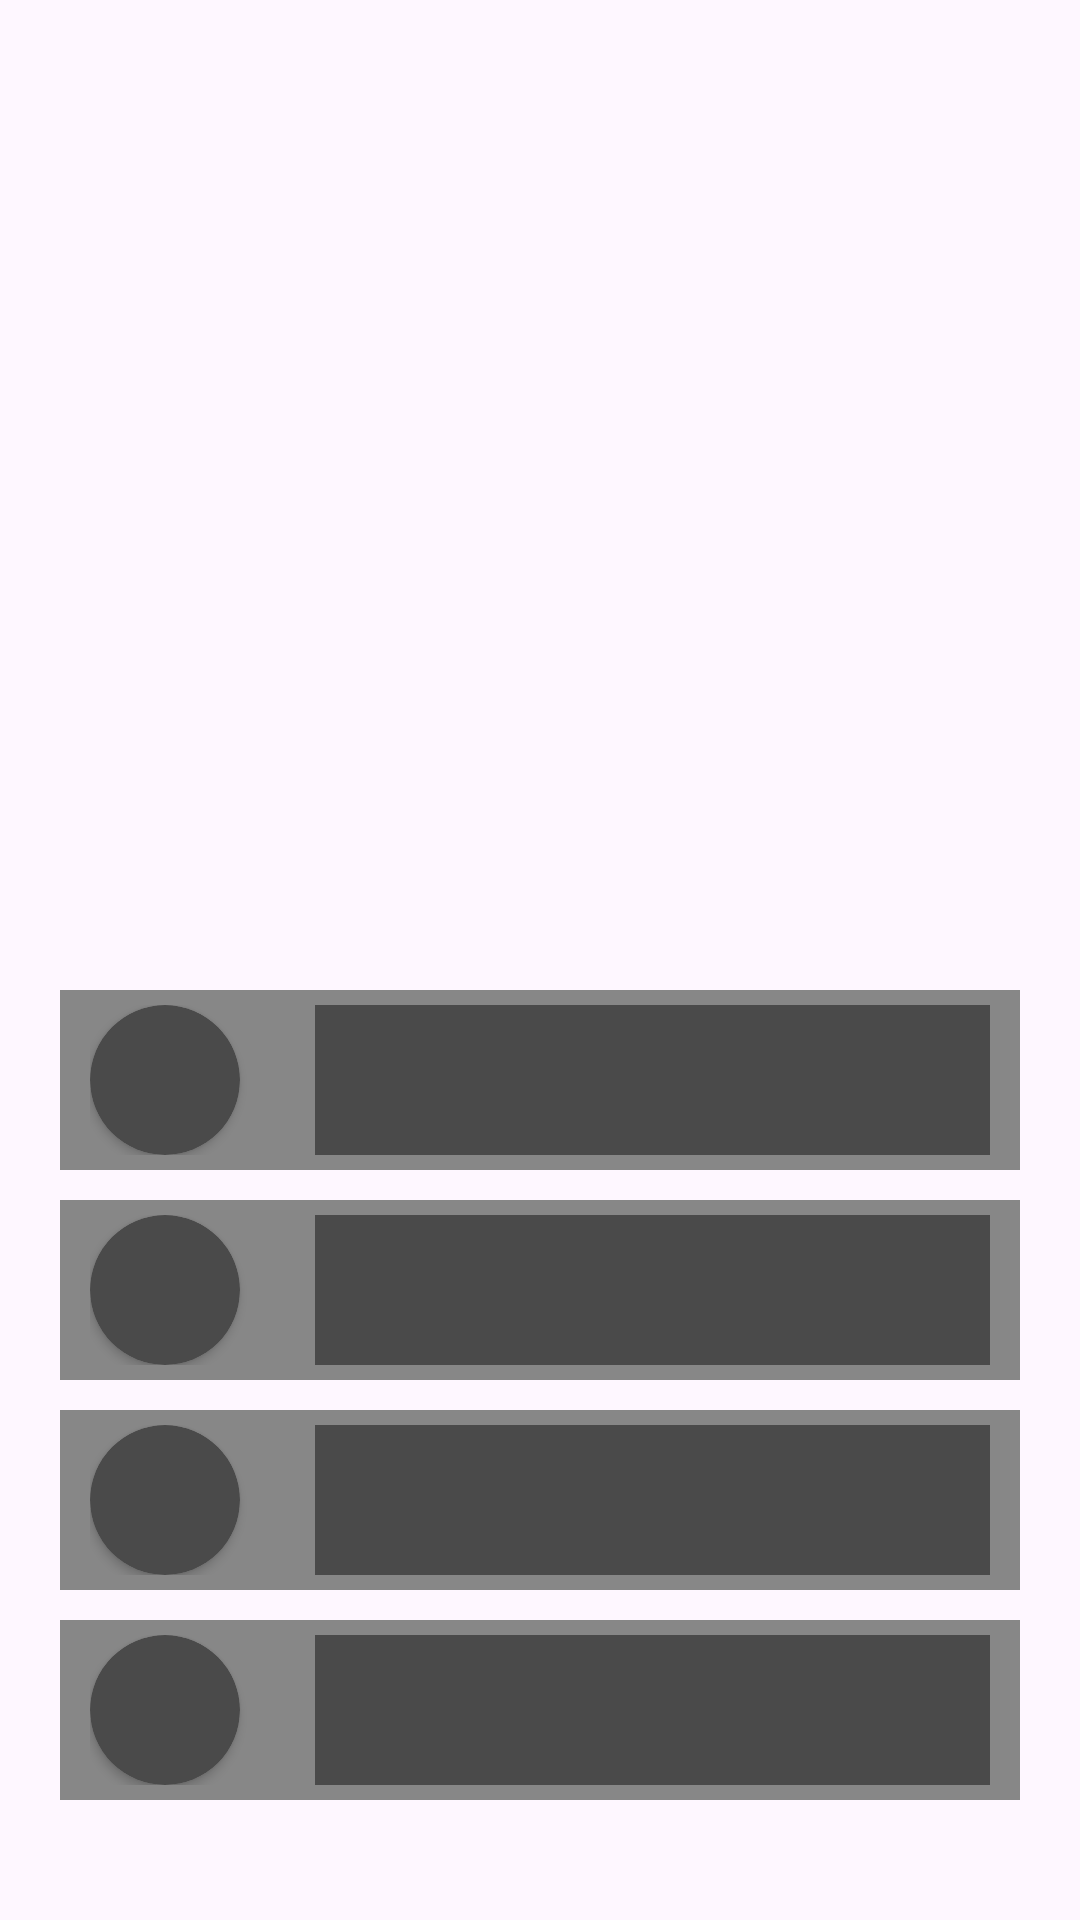

Android layout source for this screen:
<!-- AndroidManifest.xml: application theme Theme.Comandas -->
<!-- res/layout/shimmer_payment_loading.xml -->
<?xml version="1.0" encoding="utf-8"?>
<androidx.constraintlayout.widget.ConstraintLayout xmlns:android="http://schemas.android.com/apk/res/android"
    xmlns:app="http://schemas.android.com/apk/res-auto"
    android:layout_width="match_parent"
    android:layout_height="match_parent">

    <FrameLayout
        android:id="@+id/recycling1"
        android:background="@color/gray"
        android:layout_width="match_parent"
        android:layout_height="60dp"
        android:layout_marginBottom="40dp"
        app:layout_constraintBottom_toBottomOf="parent"
        app:layout_constraintStart_toStartOf="parent"
        app:layout_constraintEnd_toEndOf="parent"
        android:layout_marginLeft="20dp"
        android:layout_marginRight="20dp">

        <FrameLayout
            android:layout_width="match_parent"
            android:layout_height="50dp"
            android:layout_marginTop="5dp"
            android:layout_marginStart="10dp"
            android:layout_marginEnd="10dp">
            <androidx.cardview.widget.CardView
                xmlns:android="http://schemas.android.com/apk/res/android"
                xmlns:app="http://schemas.android.com/apk/res-auto"
                android:layout_width="50dp"
                app:cardBackgroundColor="@color/blackgray"
                android:layout_height="50dp"
                app:cardCornerRadius="50dp">
            </androidx.cardview.widget.CardView>
            <FrameLayout
                android:background="@color/blackgray"
                android:layout_width="match_parent"
                android:layout_height="50dp"
                android:layout_marginStart="75dp">

            </FrameLayout>
        </FrameLayout>
    </FrameLayout>
    <FrameLayout
        android:id="@+id/recycling2"
        android:background="@color/gray"
        android:layout_width="match_parent"
        android:layout_height="60dp"
        android:layout_marginBottom="10dp"
        app:layout_constraintBottom_toTopOf="@id/recycling1"
        app:layout_constraintStart_toStartOf="parent"
        app:layout_constraintEnd_toEndOf="parent"
        android:layout_marginLeft="20dp"
        android:layout_marginRight="20dp">

        <FrameLayout
            android:layout_width="match_parent"
            android:layout_height="50dp"
            android:layout_marginTop="5dp"
            android:layout_marginStart="10dp"
            android:layout_marginEnd="10dp">
            <androidx.cardview.widget.CardView
                xmlns:android="http://schemas.android.com/apk/res/android"
                xmlns:app="http://schemas.android.com/apk/res-auto"
                android:layout_width="50dp"
                app:cardBackgroundColor="@color/blackgray"
                android:layout_height="50dp"
                app:cardCornerRadius="50dp">
            </androidx.cardview.widget.CardView>
            <FrameLayout
                android:background="@color/blackgray"
                android:layout_width="match_parent"
                android:layout_height="50dp"
                android:layout_marginStart="75dp">

            </FrameLayout>
        </FrameLayout>
    </FrameLayout>
    <FrameLayout
        android:id="@+id/recycling3"
        android:background="@color/gray"
        android:layout_width="match_parent"
        android:layout_height="60dp"
        android:layout_marginBottom="10dp"
        app:layout_constraintBottom_toTopOf="@id/recycling2"
        app:layout_constraintStart_toStartOf="parent"
        app:layout_constraintEnd_toEndOf="parent"
        android:layout_marginLeft="20dp"
        android:layout_marginRight="20dp">

        <FrameLayout
            android:layout_width="match_parent"
            android:layout_height="50dp"
            android:layout_marginTop="5dp"
            android:layout_marginStart="10dp"
            android:layout_marginEnd="10dp">
            <androidx.cardview.widget.CardView
                xmlns:android="http://schemas.android.com/apk/res/android"
                xmlns:app="http://schemas.android.com/apk/res-auto"
                android:layout_width="50dp"
                app:cardBackgroundColor="@color/blackgray"
                android:layout_height="50dp"
                app:cardCornerRadius="50dp">
            </androidx.cardview.widget.CardView>
            <FrameLayout
                android:background="@color/blackgray"
                android:layout_width="match_parent"
                android:layout_height="50dp"
                android:layout_marginStart="75dp">

            </FrameLayout>
        </FrameLayout>
    </FrameLayout>
    <FrameLayout
        android:id="@+id/recycling4"
        android:background="@color/gray"
        android:layout_width="match_parent"
        android:layout_height="60dp"
        android:layout_marginBottom="10dp"
        app:layout_constraintBottom_toTopOf="@id/recycling3"
        app:layout_constraintStart_toStartOf="parent"
        app:layout_constraintEnd_toEndOf="parent"
        android:layout_marginLeft="20dp"
        android:layout_marginRight="20dp">

        <FrameLayout
            android:layout_width="match_parent"
            android:layout_height="50dp"
            android:layout_marginTop="5dp"
            android:layout_marginStart="10dp"
            android:layout_marginEnd="10dp">
            <androidx.cardview.widget.CardView
                xmlns:android="http://schemas.android.com/apk/res/android"
                xmlns:app="http://schemas.android.com/apk/res-auto"
                android:layout_width="50dp"
                app:cardBackgroundColor="@color/blackgray"
                android:layout_height="50dp"
                app:cardCornerRadius="50dp">
            </androidx.cardview.widget.CardView>
            <FrameLayout
                android:background="@color/blackgray"
                android:layout_width="match_parent"
                android:layout_height="50dp"
                android:layout_marginStart="75dp">

            </FrameLayout>
        </FrameLayout>
    </FrameLayout>
</androidx.constraintlayout.widget.ConstraintLayout>
<!-- resources referenced by this layout -->
<resources>
  <color name="blackgray">#4A4A4A</color>
  <color name="gray">#878787</color>
  <style name="Theme.Comandas" parent="Base.Theme.Comandas" />
  <style name="Base.Theme.Comandas" parent="Theme.Material3.DayNight.NoActionBar">
          
  
          <item name="android:windowDrawsSystemBarBackgrounds">true</item>
  
          <item name="android:windowTranslucentStatus">false</item>
          <item name="android:statusBarColor">@android:color/transparent</item>
          
          <item name="android:windowTranslucentNavigation">true</item>
          <item name="android:windowLightStatusBar">true</item>
          <item name="android:windowLightNavigationBar">true</item>
          <item name="android:navigationBarColor">@android:color/transparent</item>
          
      </style>
</resources>
